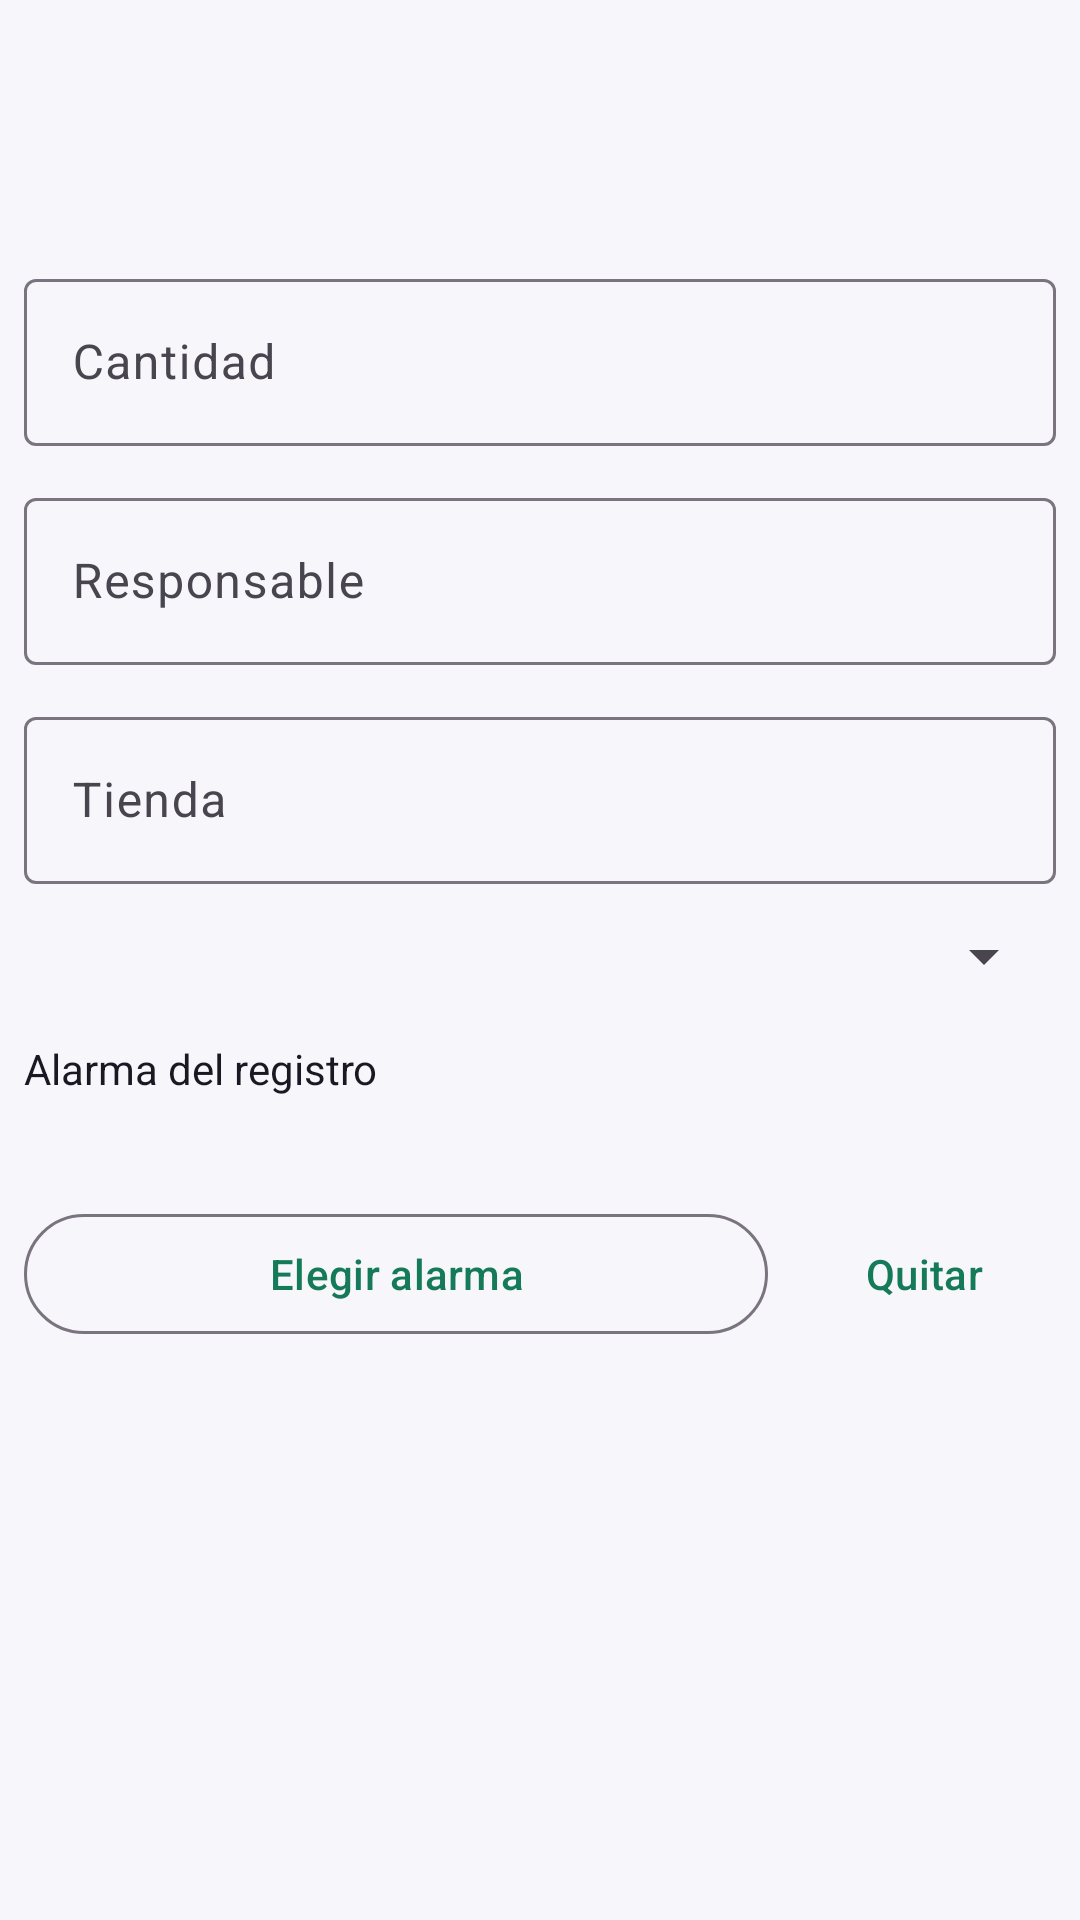

The Android layout XML behind this screen, and the referenced resources:
<!-- AndroidManifest.xml: application theme Theme.Appregistro -->
<!-- res/layout/dialog_edit_record.xml -->
<?xml version="1.0" encoding="utf-8"?>
<ScrollView xmlns:android="http://schemas.android.com/apk/res/android"
    android:layout_width="match_parent"
    android:layout_height="wrap_content">

    <LinearLayout
        android:layout_width="match_parent"
        android:layout_height="wrap_content"
        android:orientation="vertical"
        android:padding="8dp">

        <TextView
            android:id="@+id/productNameText"
            android:layout_width="match_parent"
            android:layout_height="wrap_content"
            android:textAppearance="@style/TextAppearance.Material3.TitleMedium"
            android:textStyle="bold" />

        <TextView
            android:id="@+id/codeText"
            android:layout_width="match_parent"
            android:layout_height="wrap_content"
            android:layout_marginTop="4dp" />

        <TextView
            android:id="@+id/dateText"
            android:layout_width="match_parent"
            android:layout_height="wrap_content"
            android:layout_marginTop="4dp" />

        <com.google.android.material.textfield.TextInputLayout
            android:layout_width="match_parent"
            android:layout_height="wrap_content"
            android:layout_marginTop="12dp">

            <com.google.android.material.textfield.TextInputEditText
                android:id="@+id/quantityEditText"
                android:layout_width="match_parent"
                android:layout_height="wrap_content"
                android:hint="@string/quantity"
                android:inputType="number" />
        </com.google.android.material.textfield.TextInputLayout>

        <com.google.android.material.textfield.TextInputLayout
            android:layout_width="match_parent"
            android:layout_height="wrap_content"
            android:layout_marginTop="12dp">

            <com.google.android.material.textfield.TextInputEditText
                android:id="@+id/responsibleEditText"
                android:layout_width="match_parent"
                android:layout_height="wrap_content"
                android:hint="@string/responsible" />
        </com.google.android.material.textfield.TextInputLayout>

        <com.google.android.material.textfield.TextInputLayout
            android:layout_width="match_parent"
            android:layout_height="wrap_content"
            android:layout_marginTop="12dp">

            <com.google.android.material.textfield.TextInputEditText
                android:id="@+id/storeEditText"
                android:layout_width="match_parent"
                android:layout_height="wrap_content"
                android:hint="@string/store_name" />
        </com.google.android.material.textfield.TextInputLayout>

        <Spinner
            android:id="@+id/paymentStatusSpinner"
            android:layout_width="match_parent"
            android:layout_height="wrap_content"
            android:layout_marginTop="12dp" />

        <TextView
            android:layout_width="wrap_content"
            android:layout_height="wrap_content"
            android:layout_marginTop="16dp"
            android:text="@string/record_alarm"
            android:textColor="@color/textPrimary" />

        <TextView
            android:id="@+id/alarmSummaryText"
            android:layout_width="match_parent"
            android:layout_height="wrap_content"
            android:layout_marginTop="6dp"
            android:textColor="@color/textSecondary" />

        <LinearLayout
            android:layout_width="match_parent"
            android:layout_height="wrap_content"
            android:layout_marginTop="10dp"
            android:orientation="horizontal">

            <com.google.android.material.button.MaterialButton
                android:id="@+id/selectAlarmButton"
                style="@style/Widget.Material3.Button.OutlinedButton"
                android:layout_width="0dp"
                android:layout_height="wrap_content"
                android:layout_weight="1"
                android:text="@string/select_alarm" />

            <com.google.android.material.button.MaterialButton
                android:id="@+id/clearAlarmButton"
                style="@style/Widget.Material3.Button.TextButton"
                android:layout_width="wrap_content"
                android:layout_height="wrap_content"
                android:layout_marginStart="8dp"
                android:text="@string/clear_alarm"
                android:textColor="@color/primary" />
        </LinearLayout>
    </LinearLayout>
</ScrollView>
<!-- resources referenced by this layout -->
<resources>
  <color name="primary">#157A57</color>
  <color name="textPrimary">#1A1822</color>
  <color name="textSecondary">#5F5B69</color>
  <string name="clear_alarm">Quitar</string>
  <string name="quantity">Cantidad</string>
  <string name="record_alarm">Alarma del registro</string>
  <string name="responsible">Responsable</string>
  <string name="select_alarm">Elegir alarma</string>
  <string name="store_name">Tienda</string>
  <style name="Theme.Appregistro" parent="Base.Theme.Appregistro" />
  <style name="Base.Theme.Appregistro" parent="Theme.Material3.Light.NoActionBar">
          <item name="colorPrimary">@color/primary</item>
          <item name="colorOnPrimary">@color/white</item>
          <item name="colorSecondary">@color/secondary</item>
          <item name="android:statusBarColor">@color/white</item>
          <item name="android:navigationBarColor">@color/white</item>
          <item name="android:windowBackground">@color/surfaceMuted</item>
          <item name="colorSurface">@color/white</item>
          <item name="colorOnSurface">@color/textPrimary</item>
          <item name="colorOnBackground">@color/textPrimary</item>
      </style>
  <color name="white">#FFFFFFFF</color>
  <color name="secondary">#2A64F6</color>
  <color name="surfaceMuted">#F7F6FB</color>
</resources>
